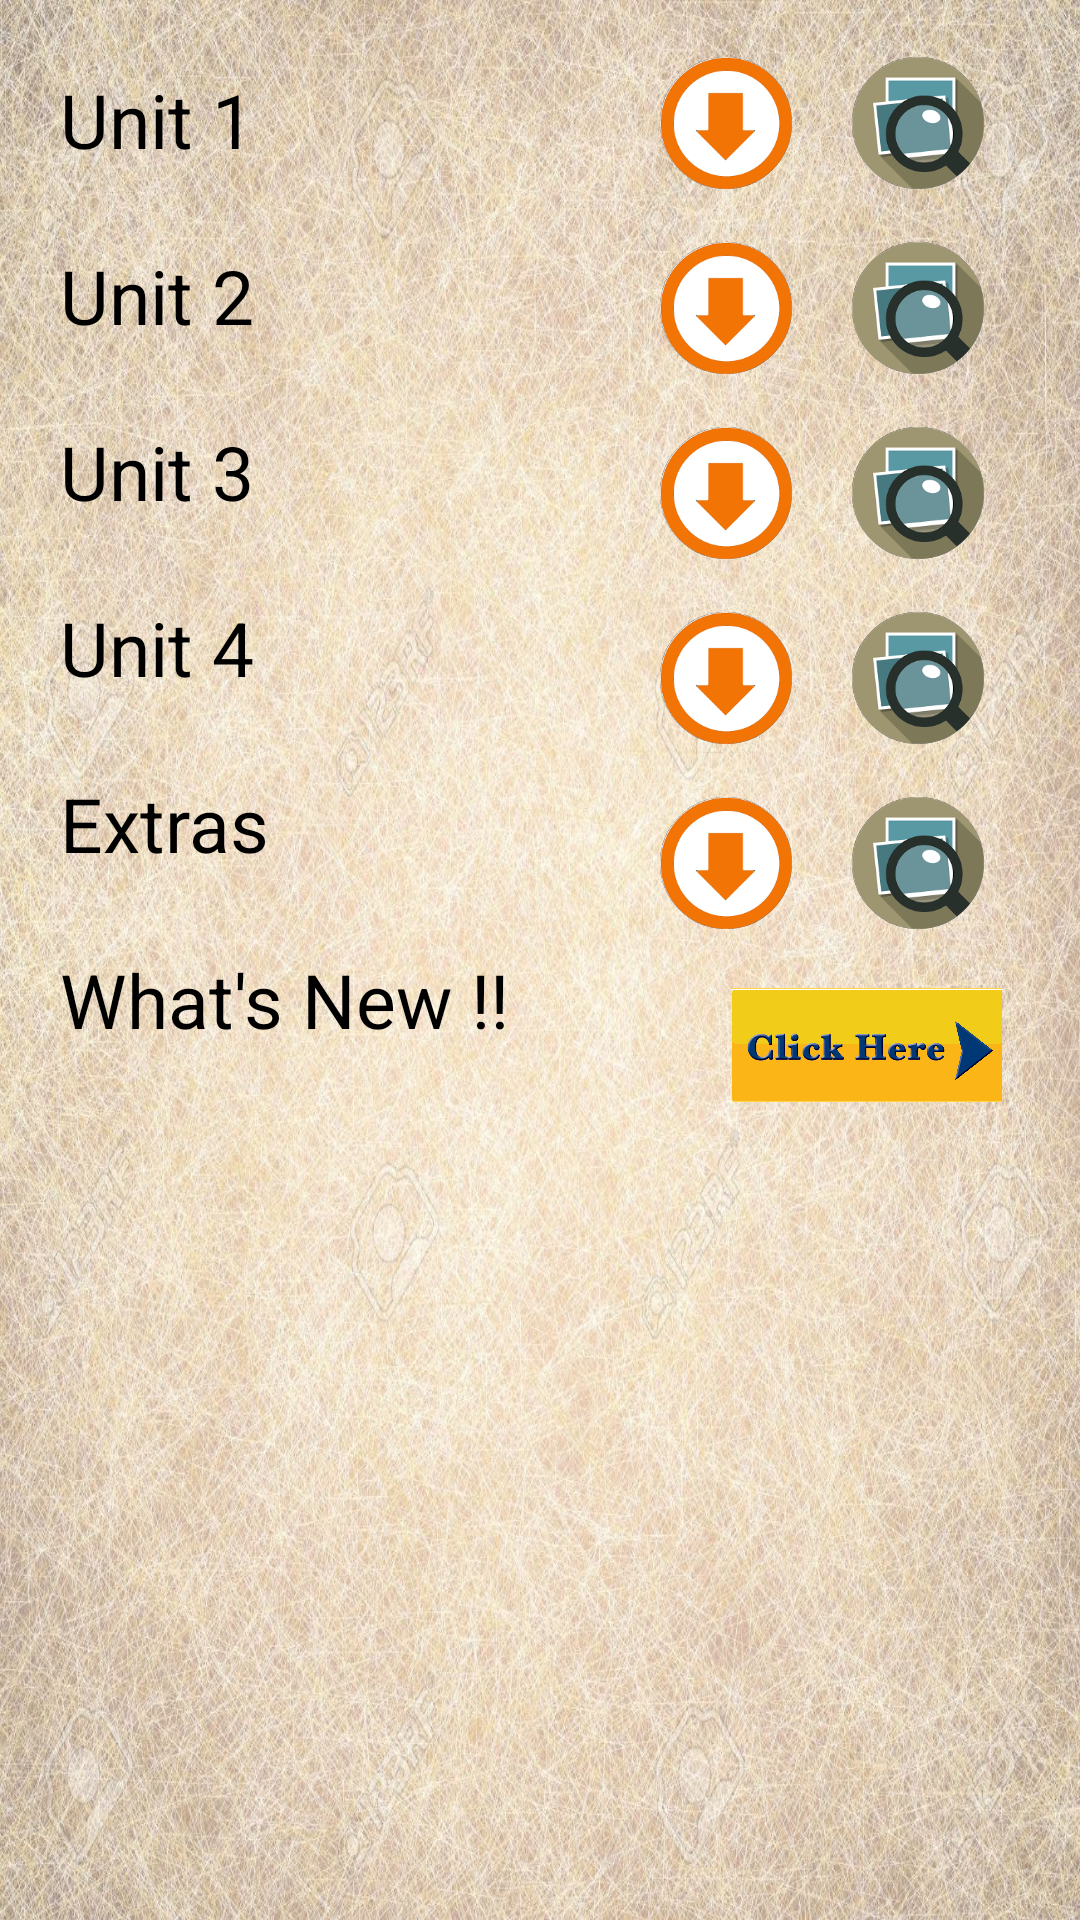

Produce the Android XML layout that renders to this screen, including the resource entries it uses.
<!-- AndroidManifest.xml: application theme AppTheme -->
<!-- res/layout/fragment_notes.xml -->
<FrameLayout xmlns:android="http://schemas.android.com/apk/res/android"
    xmlns:tools="http://schemas.android.com/tools"
    android:layout_width="match_parent"
    android:background="@drawable/bb5"
    android:layout_height="match_parent"
    tools:context="com.example.acer.firstapp.NotesFragment">

    




    <LinearLayout android:layout_height="wrap_content" android:layout_width="wrap_content" android:orientation="vertical">

    <TextView android:layout_height="wrap_content" android:layout_width="wrap_content" android:id="@+id/tvunit1" android:textSize="25dp" android:layout_marginLeft="20dp" android:layout_marginTop="23dp" android:textColor="#000" android:text="Unit 1"/>

    <TextView android:layout_height="wrap_content" android:layout_width="wrap_content" android:id="@+id/tvunit2" android:textSize="25dp" android:layout_marginLeft="20dp" android:layout_marginTop="25dp" android:textColor="#000" android:text="Unit 2"/>

    <TextView android:layout_height="wrap_content" android:layout_width="wrap_content" android:id="@+id/tvunit3" android:textSize="25dp" android:layout_marginLeft="20dp" android:layout_marginTop="25dp" android:textColor="#000" android:text="Unit 3"/>

    <TextView android:layout_height="wrap_content" android:layout_width="wrap_content" android:id="@+id/tvunit4" android:textSize="25dp" android:layout_marginLeft="20dp" android:layout_marginTop="25dp" android:textColor="#000" android:text="Unit 4"/>

    <TextView android:layout_height="wrap_content" android:layout_width="wrap_content" android:id="@+id/tvextras" android:textSize="25dp" android:layout_marginLeft="20dp" android:layout_marginTop="25dp" android:textColor="#000" android:text="Extras"/>

    <TextView android:layout_height="wrap_content" android:layout_width="wrap_content" android:id="@+id/tvnew" android:textSize="25dp" android:layout_marginLeft="20dp" android:layout_marginTop="25dp" android:textColor="#000" android:text="What's New !!"/>

</LinearLayout>


    -<LinearLayout android:layout_height="wrap_content" android:layout_width="wrap_content" android:orientation="vertical">


    -<LinearLayout android:layout_height="wrap_content" android:layout_width="wrap_content" android:orientation="horizontal">

    <ImageButton android:layout_height="44dp" android:layout_width="44dp" android:id="@+id/ibdownload1" android:layout_marginLeft="220dp" android:layout_marginTop="19dp" style="@style/btnstyle1" android:scaleType="fitCenter" android:src="@drawable/download" android:onClick="Notes" android:layout_marginRight="20dp"/>

    <ImageButton android:layout_height="44dp" android:layout_width="44dp" android:id="@+id/ibpreview1" android:layout_marginTop="19dp" style="@style/btnstyle1" android:scaleType="fitCenter" android:src="@drawable/preview" android:onClick="Notes"/>

</LinearLayout>


    -<LinearLayout android:layout_height="wrap_content" android:layout_width="wrap_content" android:orientation="horizontal">

    <ImageButton android:layout_height="44dp" android:layout_width="44dp" android:id="@+id/ibdownload2" android:layout_marginLeft="220dp" android:layout_marginTop="17.5dp" style="@style/btnstyle1" android:scaleType="fitCenter" android:src="@drawable/download" android:onClick="Notes" android:layout_marginRight="20dp"/>

    <ImageButton android:layout_height="44dp" android:layout_width="44dp" android:id="@+id/ibpreview2" android:layout_marginTop="17.5dp" style="@style/btnstyle1" android:scaleType="fitCenter" android:src="@drawable/preview" android:onClick="Notes"/>

</LinearLayout>


    -<LinearLayout android:layout_height="wrap_content" android:layout_width="wrap_content" android:orientation="horizontal">

    <ImageButton android:layout_height="44dp" android:layout_width="44dp" android:id="@+id/ibdownload3" android:layout_marginLeft="220dp" android:layout_marginTop="17.5dp" style="@style/btnstyle1" android:scaleType="fitCenter" android:src="@drawable/download" android:onClick="Notes" android:layout_marginRight="20dp"/>

    <ImageButton android:layout_height="44dp" android:layout_width="44dp" android:id="@+id/ibpreview3" android:layout_marginTop="17.5dp" style="@style/btnstyle1" android:scaleType="fitCenter" android:src="@drawable/preview" android:onClick="Notes"/>

</LinearLayout>


    -<LinearLayout android:layout_height="wrap_content" android:layout_width="wrap_content" android:orientation="horizontal">

    <ImageButton android:layout_height="44dp" android:layout_width="44dp" android:id="@+id/ibdownload4" android:layout_marginLeft="220dp" android:layout_marginTop="17.5dp" style="@style/btnstyle1" android:scaleType="fitCenter" android:src="@drawable/download" android:onClick="Notes" android:layout_marginRight="20dp"/>

    <ImageButton android:layout_height="44dp" android:layout_width="44dp" android:id="@+id/ibpreview4" android:layout_marginTop="17.5dp" style="@style/btnstyle1" android:scaleType="fitCenter" android:src="@drawable/preview" android:onClick="Notes"/>

</LinearLayout>


    -<LinearLayout android:layout_height="wrap_content" android:layout_width="wrap_content" android:orientation="horizontal">

    <ImageButton android:layout_height="44dp" android:layout_width="44dp" android:id="@+id/ibdownload5" android:layout_marginLeft="220dp" android:layout_marginTop="17.5dp" style="@style/btnstyle1" android:scaleType="fitCenter" android:src="@drawable/download" android:onClick="Notes" android:layout_marginRight="20dp"/>

    <ImageButton android:layout_height="44dp" android:layout_width="44dp" android:id="@+id/ibpreview5" android:layout_marginTop="17.5dp" style="@style/btnstyle1" android:scaleType="fitCenter" android:src="@drawable/preview" android:onClick="Notes"/>

</LinearLayout>

    <ImageButton android:layout_height="38dp" android:background="#ffd446" android:layout_width="90dp" android:id="@+id/ibclick" android:layout_marginLeft="244dp" android:layout_marginTop="19.5dp" android:scaleType="fitCenter" android:src="@drawable/click" android:onClick="Notes" android:layout_marginRight="20dp"/>

</LinearLayout>
</FrameLayout>
<!-- resources referenced by this layout -->
<resources>
  <!-- drawable bb5: jpg bitmap (drawable-hdpi, 453580 bytes) -->
  <!-- drawable click: png bitmap (drawable-hdpi, 22421 bytes) -->
  <!-- drawable download: png bitmap (drawable-hdpi, 9995 bytes) -->
  <!-- drawable preview: png bitmap (drawable-hdpi, 14006 bytes) -->
  <style name="btnstyle1">
          <item name="android:layout_weight">1</item>
          <item name="android:background">@drawable/circular</item>
          <item name="android:layout_marginRight">3dp</item>
          <item name="android:textSize">25dp</item>
          <item name="android:gravity">center</item>
      </style>
  <style name="AppTheme" parent="Theme.AppCompat.Light.DarkActionBar">
          
          <item name="colorPrimary">@color/colorPrimary</item>
          <item name="colorPrimaryDark">@color/colorPrimaryDark</item>
          <item name="colorAccent">@color/colorAccent</item>
      </style>
  <!-- drawable circular (drawable) -->
  <?xml version="1.0" encoding="utf-8"?>
  <selector xmlns:android="http://schemas.android.com/apk/res/android">
  
     <item>
      <shape android:shape="oval">
          <size android:width="120sp"
              android:height="100sp" />
          <stroke android:width="0.5sp"
              android:color="#000"/>
  
      </shape>
   </item>
  </selector>
  <!-- not gathered from this repository: default colours our renderer supplied (Android Studio template values) -->
  <color name="colorPrimary">#FF6200EE</color>
  <color name="colorPrimaryDark">#FF3700B3</color>
  <color name="colorAccent">#FF03DAC5</color>
</resources>
